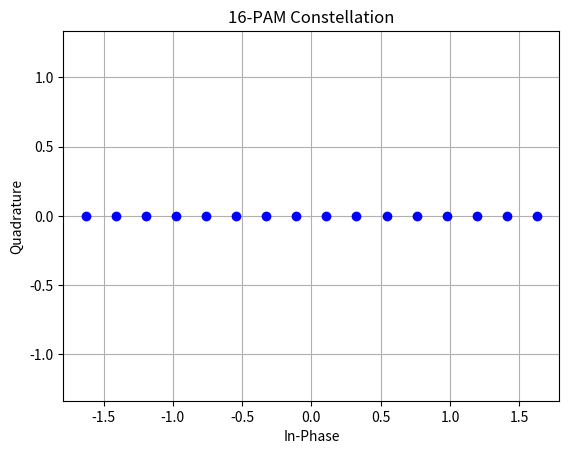
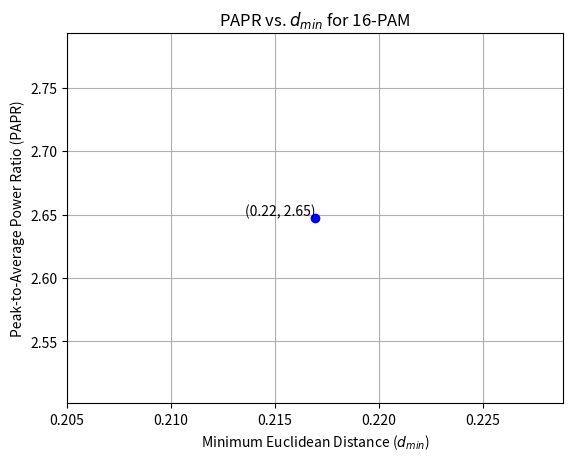
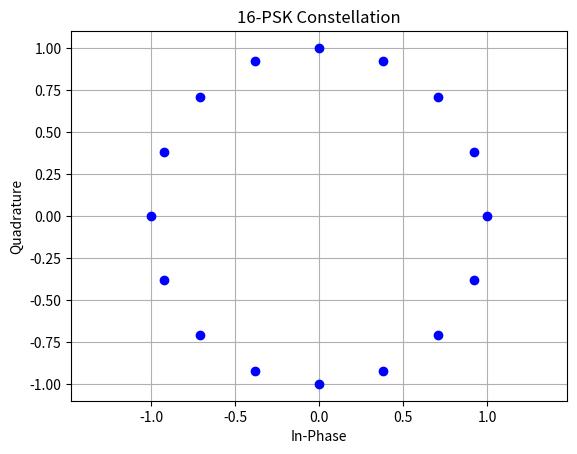
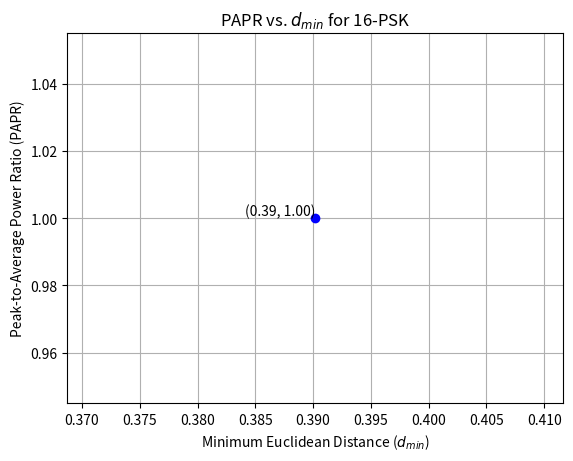
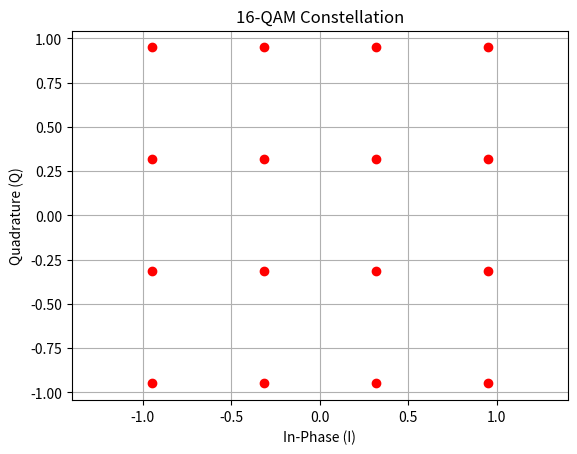
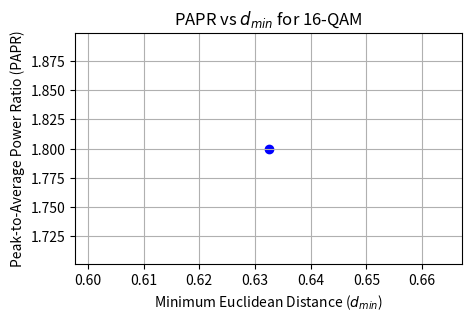

Source code (Python) for these figures, in order:
import numpy as np
import matplotlib.pyplot as plt
from scipy.special import erfc



# Number of symbols in PAM constellation
M = 16

# Generate the 16-PAM constellation
# Constellation points are evenly spaced along the real line
symbols = np.arange(-(M-1), M, 2)

# Normalize constellation to unit average power
symbols = symbols / np.sqrt(np.mean(symbols**2))

# Plotting
plt.figure()
plt.plot(np.real(symbols), np.imag(symbols), 'bo')
plt.title('16-PAM Constellation')
plt.xlabel('In-Phase')
plt.ylabel('Quadrature')
plt.grid(True)
plt.axis('equal')
plt.show()



# Calculate PAPR
peak_power = np.max(np.abs(symbols)**2)
average_power = np.mean(np.abs(symbols)**2)
PAPR = peak_power / average_power


# Calculate d_min
d_min = np.min(np.abs(np.diff(symbols)))  # Difference between consecutive symbols

# Display calculated values
print(f'PAPR: {PAPR}')
print(f'd_min: {d_min}')

# Plotting the PAPR against d_min
plt.figure()
plt.plot(d_min, PAPR, 'bo')
plt.xlabel('Minimum Euclidean Distance ($d_{min}$)')
plt.ylabel('Peak-to-Average Power Ratio (PAPR)')
plt.title('PAPR vs. $d_{min}$ for 16-PAM')
plt.grid(True)

# Annotating the plot
plt.text(d_min, PAPR, f'({d_min:.2f}, {PAPR:.2f})', verticalalignment='bottom', horizontalalignment='right')

plt.show()


def Q(x):
    return 0.5 * erfc(x / np.sqrt(2))
# Number of symbols
M = 16

# Generate PSK constellation
angles = np.linspace(0, 2 * np.pi, M, endpoint=False)
psk_symbols = np.exp(1j * angles)  # e^(j*theta)

# Normalize to unit average power
psk_symbols = psk_symbols / np.sqrt(np.mean(np.abs(psk_symbols)**2))

# Plotting
plt.figure()
plt.plot(np.real(psk_symbols), np.imag(psk_symbols), 'bo')
plt.title('16-PSK Constellation')
plt.xlabel('In-Phase')
plt.ylabel('Quadrature')
plt.grid(True)
plt.axis('equal')
plt.show()

# Calculate PAPR
peak_power = np.max(np.abs(psk_symbols)**2)
average_power = np.mean(np.abs(psk_symbols)**2)
PAPR = peak_power / average_power


# Calculate d_min
d_min = np.min(np.abs(np.diff(psk_symbols)))  # Difference between consecutive symbols

# Display calculated values
print(f'PAPR: {PAPR}')
print(f'd_min: {d_min}')

# Plotting the PAPR against d_min
plt.figure()
plt.plot(d_min, PAPR, 'bo')
plt.xlabel('Minimum Euclidean Distance ($d_{min}$)')
plt.ylabel('Peak-to-Average Power Ratio (PAPR)')
plt.title('PAPR vs. $d_{min}$ for 16-PSK')
plt.grid(True)

# Annotating the plot
plt.text(d_min, PAPR, f'({d_min:.2f}, {PAPR:.2f})', verticalalignment='bottom', horizontalalignment='right')

plt.show()




def calculate_papr(symbols):
    """ Calculate the Peak-to-Average Power Ratio of the given constellation. """
    power = np.abs(symbols)**2
    peak_power = np.max(power)
    average_power = np.mean(power)
    return peak_power / average_power

def calculate_dmin(symbols):
    """ Calculate the minimum Euclidean distance for the given constellation. """
    dist_matrix = np.abs(symbols[:, np.newaxis] - symbols)
    np.fill_diagonal(dist_matrix, np.inf)  # Exclude zero distance (symbol to itself)
    return np.min(dist_matrix)

# Generate a standard 16-QAM constellation
M = 16
m = int(np.sqrt(M))
real_part = np.linspace(-m+1, m-1, m)
imag_part = np.linspace(-m+1, m-1, m)
qam_symbols = np.array([x + 1j*y for x in real_part for y in imag_part])

# Normalize constellation to have unit average power
qam_symbols = qam_symbols / np.sqrt(np.mean(np.abs(qam_symbols)**2))

# Calculate PAPR and d_min for QAM
qam_papr = calculate_papr(qam_symbols)
qam_dmin = calculate_dmin(qam_symbols)

# Print PAPR and d_min values
print(f"16-QAM PAPR: {qam_papr:.3f}")
print(f"16-QAM d_min: {qam_dmin:.3f}")



# Plotting QAM constellation
plt.figure()
plt.scatter(np.real(qam_symbols), np.imag(qam_symbols), color='red')
plt.title('16-QAM Constellation')
plt.xlabel('In-Phase (I)')
plt.ylabel('Quadrature (Q)')
plt.grid(True)
plt.axis('equal')
plt.show()

# Plotting PAPR vs d_min
plt.figure(figsize=(5, 3))
plt.scatter(qam_dmin, qam_papr, color='blue')
plt.xlabel('Minimum Euclidean Distance ($d_{min}$)')
plt.ylabel('Peak-to-Average Power Ratio (PAPR)')
plt.title('PAPR vs $d_{min}$ for 16-QAM')
plt.grid(True)
plt.show()